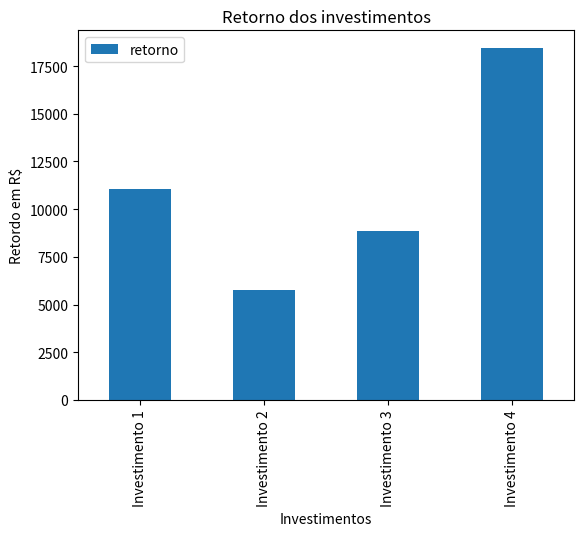

This chart was generated by the following Python code:
import pandas as pd
import matplotlib.pyplot as plt

class Investimento:
    def __init__(self, nome, valor, taxa, periodo):
        self.nome = nome
        self.valor = valor
        self.taxa = taxa
        self.periodo = periodo

investimentos = {
    'Investimento 1': Investimento('Tesouro Direto', 10000, 0.02, 5),
    'Investimento 2': Investimento('Ações', 5000, 0.05, 3),
    'Investimento 3': Investimento('Poupança', 8000, 0.01, 10),
    'Investimento 4': Investimento('CDB', 15000, 0.03, 7)
}

l_investimentos = [i.__dict__ for i in investimentos.values()]

df_investimentos = pd.DataFrame.from_records(l_investimentos, index=investimentos.keys())
df_investimentos['retorno'] = df_investimentos.apply(lambda l: l.valor * (1 + l.taxa) ** l.periodo, axis=1)

print(df_investimentos)

df_investimentos.plot(kind='bar', y='retorno', legend='None')
plt.title('Retorno dos investimentos')
plt.xlabel('Investimentos')
plt.ylabel('Retordo em R$')
plt.show()
print(df_investimentos)